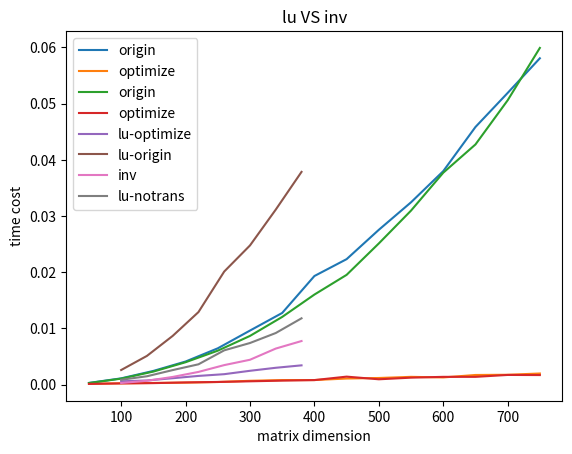

Here is the Python script that generated this plot:
# 要添加一个新单元，输入 '# %%'
# 要添加一个新的标记单元，输入 '# %% [markdown]'
# %% [markdown]
# author:leezeeyee   
# date:2021/5/11

# %%
import numpy as np 
import matplotlib.pyplot as plt
import scipy
import scipy.linalg
from datetime import datetime
from functools import wraps 

# %% [markdown]
# ## backward & forward substitution

# %%
def timer(func):
    @wraps(func)
    def layer(*args,**kwargs):
        #print(args)
        def count(*args,**kwargs):
            start=datetime.now()
            res=func(*args,**kwargs)
            time=(datetime.now()-start)
            return res,time
        return count(*args,**kwargs)
    return layer


# %%
@timer
def forward(L,b):
    d=np.shape(L)[0]
    Y=np.zeros(d)
    for i in range(d):
        l=L[i]
        Y[i]=b[i]
        for c in range(i):
            Y[i]-=Y[c]*l[c]
        Y[i]=Y[i]/l[i]
    return Y


# %%
@timer
# optimize
def forward_o(L,b):
    d=np.shape(L)[0]
    Y=np.copy(b)
    for i in range(d):
        l=L[i]
        Y[i]=Y[i]/l[i]
        Y[i+1:]-=Y[i]*L[i+1:,i]
    return Y


# %%
def test_forward():
    timel_o=[]
    timel=[]
    for d in range(50,800,50):
        
        M=np.random.rand(d,d)
        b=np.random.rand(d)
        P,L,U=scipy.linalg.lu(M)
        _,time=forward_o(L,b)
        # print(time.total_seconds())
        timel_o.append(time.total_seconds())
        _,time=forward(L,b)
        timel.append(time.total_seconds())
        # print(time.total_seconds())

    plt.plot(range(50,800,50),timel,label='origin')
    plt.plot(range(50,800,50),timel_o,label='optimize')
    plt.legend()
    plt.xlabel('matrix dimension')
    plt.ylabel('time cost')
    plt.title('forward substitution')
    plt.show()




# %%
@timer
def backward(U,b):
    d=np.shape(U)[0]
    Y=np.zeros(d)
    for i in range(d-1,-1,-1):
        #i=d-m-1
        l=U[i]
        Y[i]=b[i]
        for c in range(d-1,i,-1):
            Y[i]-=Y[c]*l[c]
        Y[i]=Y[i]/l[i]
    return Y


# %%
@timer
# optimize
def backward_o(L,b):
    d=np.shape(L)[0]
    Y=np.copy(b)
    for i in range(d-1,-1,-1):
        l=L[i]
        Y[i]=Y[i]/l[i]
        Y[:i]-=Y[i]*L[:i,i]
    return Y


# %%
def test_backward():

    timeb_o=[]
    timeb=[]
    for d in range(50,800,50):
        M=np.random.rand(d,d)
        b=np.random.rand(d)
        P,L,U=scipy.linalg.lu(M)
        res,time=backward_o(L,b)
        # print(res)
        # print(time.total_seconds())
        timeb_o.append(time.total_seconds())
        res,time=backward(L,b)
        # print(res)
        timeb.append(time.total_seconds())
        # print(time.total_seconds())
    plt.plot(range(50,800,50),timeb,label='origin')
    plt.plot(range(50,800,50),timeb_o,label='optimize')
    plt.legend()
    plt.xlabel('matrix dimension')
    plt.ylabel('time cost')
    plt.title('backward substitution')
    plt.show()

# %% [markdown]
# ## time consuming

# %%
@timer
def inv(L,b):
    return np.dot(np.linalg.inv(L),b)


# %%
def test_LU():
    d=4
    M=np.random.rand(d,d)
    b=np.random.rand(d)
    P,L,U=scipy.linalg.lu(M)

    pb=np.dot(np.linalg.inv(P),b)
    Y=forward.__wrapped__(L,pb)
    print(np.allclose(np.dot(L,Y),pb))
    X=backward.__wrapped__(U,Y)
    # print(np.dot(U,X))
    # print(((np.dot(M,X))-b))
    print(np.allclose(np.dot(M,X),b,rtol=0.1))

    # %% [markdown]
    # ## 置换矩阵
    # $P$为$LU$分解时的置换矩阵，为了防止因为主元为零（在数值计算中主元值很小）而交换矩阵两行的变换。如果我们想写出更普适的 $LU$ 分解式的话，必须把行交换情况考虑进去，即：$PA$ 先用行交换使得主元位置不为 0，行顺序正确。其后再用 $LU$ 分解。

    # %%
    print(np.dot(P,np.dot(L,U)))
    print(M)
    print(np.allclose(np.dot(P,np.dot(L,U)),M))


    # %%
    res=inv.__wrapped__(M,b)
    print(np.allclose(np.dot(M,res),b))
    print((np.dot(M,res)-b))

# %% [markdown]
# ## 精度低
# %% [markdown]
# 就是单位矩阵。上一章叙述了置换矩阵的性质，P-1 = PT，所以A = P-1LU = PTLU

# %%
@timer
def lu_s(M,b,optimize=True,trans=True):
    P,L,U=scipy.linalg.lu(M)
    if trans is True:
        b=np.dot(P.transpose(),b)
    else:    
        b=np.dot(np.linalg.inv(P),b)
    if optimize is False:
        Y=forward.__wrapped__(L,b)#np.dot(np.linalg.inv(L),b)
        X=backward.__wrapped__(U,Y)#np.dot(np.linalg.inv(U),Y)
    else:
        Y=forward_o.__wrapped__(L,b)#np.dot(np.linalg.inv(L),b)
        X=backward_o.__wrapped__(U,Y)#np.dot(np.linalg.inv(U),Y)
    return X


# %%
def time_compare():
    t1s=[]
    t2s=[]
    t3s=[]
    t4s=[]
    ranges=range(100,400,40)
    for d in ranges:
        # print('~~~~~~~~~~~~d='+str(d)+'~~~~~~~~~~~')
        #d=400
        M=np.random.rand(d,d)
        b=np.random.rand(d)
        # for i in range(3):
        res,t1=lu_s(M,b)
        res,t4=lu_s(M,b,trans=False)
        res,t2=lu_s(M,b,optimize=False,trans=False)
        res,t3=inv(M,b)
        t1s.append(t1.total_seconds())
        t2s.append(t2.total_seconds())
        t3s.append(t3.total_seconds())
        t4s.append(t4.total_seconds())


    # %%
    plt.plot(ranges,t1s,label='lu-optimize')
    plt.plot(ranges,t2s,label='lu-origin')
    plt.plot(ranges,t3s,label='inv')
    plt.plot(ranges,t4s,label='lu-notrans')
    plt.legend()
    plt.xlabel('matrix dimension')
    plt.ylabel('time cost')
    plt.title('lu VS inv')
    plt.show()


# %%
def test_LU_solve():
    d=290
    M=np.random.rand(d,d)
    b=np.random.rand(d)
    # for i in range(9):
    x1=lu_s.__wrapped__(M,b)
    x2=inv.__wrapped__(M,b)
    print(x1[:5])
    print(x2[:5])


# %%
if __name__=="__main__":
    test_backward()
    test_forward()
    test_LU()
    test_LU_solve()
    time_compare()




